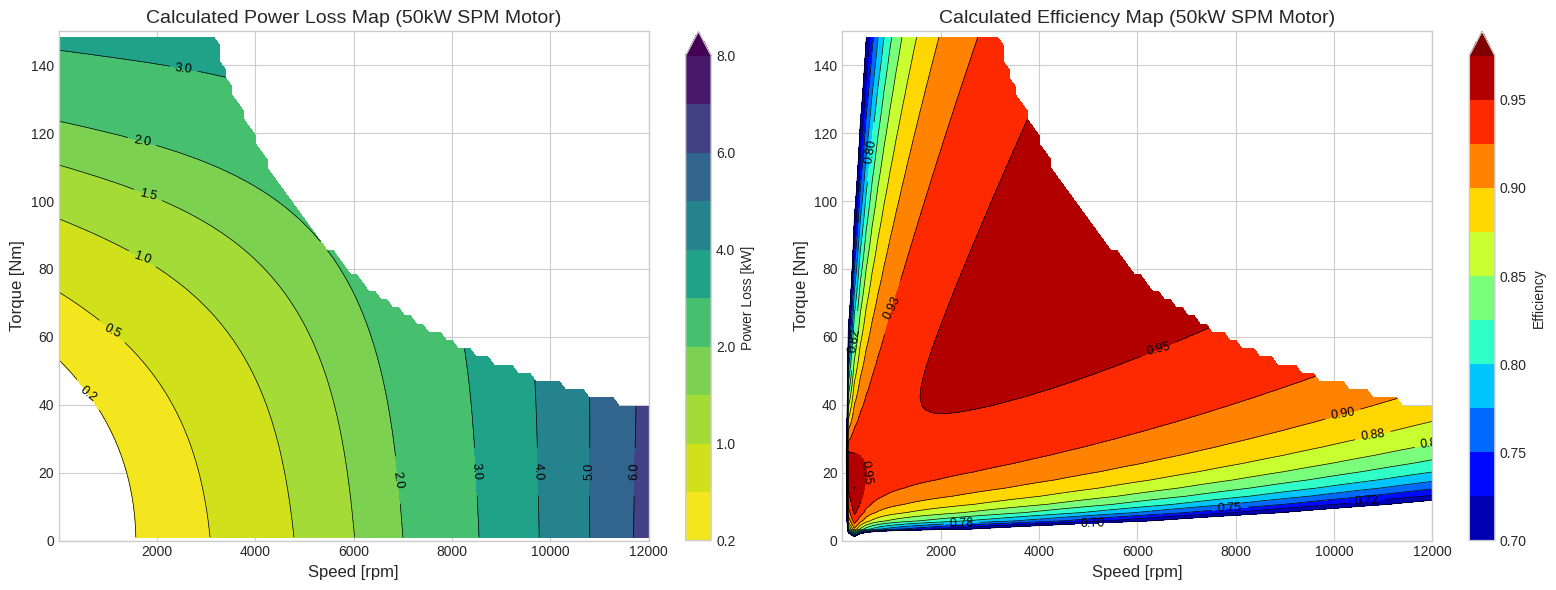

Recreate this plot in Python.
import numpy as np
import matplotlib.pyplot as plt

def calculate_spm_loss_kw(T_inst_nm, n_inst_rpm):
    """
    Calculates the power loss in kW for the SPM motor based on the polynomial model.
    This is a vectorized version for grid calculations.
    """
    # 1. Define base values from the paper
    T_base_nm = 250.0
    n_base_rpm = 12000.0
    P_loss_base_kW = 8.0

    # 2. Normalize inputs
    n_inst_krpm = n_inst_rpm / 1000.0
    T_norm = T_inst_nm / T_base_nm
    n_norm = n_inst_krpm / (n_base_rpm / 1000.0)

    # 3. Use Table III coefficients for SPM to calculate normalized loss
    loss_norm = (
        -0.002
        + 0.175 * n_norm
        + 0.181 * (n_norm**2)
        + 0.443 * (n_norm**3)
        - 0.065 * T_norm
        + 0.577 * T_norm * n_norm
        - 0.542 * T_norm * (n_norm**2)
        + 0.697 * (T_norm**2)
        - 1.043 * (T_norm**2) * n_norm
        + 0.942 * (T_norm**3)
    )

    # 4. Denormalize loss to get kW
    loss_kW = loss_norm * P_loss_base_kW
    
    # The model can produce negative losses at very low torque/speed, which is unphysical.
    # We clip the loss at a small positive value.
    return np.maximum(0.01, loss_kW)

# --- 1. Create the operating grid ---
# Define the speed and torque ranges based on the paper's plots
speed_rpm = np.linspace(1, 12000, 100) # From 1 to avoid division by zero
torque_nm = np.linspace(1, 240, 100)

# Create meshgrid for vectorized calculations
T_grid, N_grid = np.meshgrid(torque_nm, speed_rpm)

# --- 2. Calculate Loss and Efficiency across the grid ---
# Calculate loss for every point on the grid
loss_map_kw = calculate_spm_loss_kw(T_grid, N_grid)

# Calculate output power for every point on the grid
# P_out(kW) = T(Nm) * n(rpm) * 2*pi / 60 / 1000
P_out_map_kw = T_grid * N_grid * np.pi / 30000.0

# Calculate input power and efficiency
P_in_map_kw = P_out_map_kw + loss_map_kw
efficiency_map = P_out_map_kw / P_in_map_kw

# We need to handle the motor's physical limits. The torque capability
# decreases at high speeds (constant power region). A simple approximation
# is to cap the power. Let's assume a 50 kW rated power.
power_limit_kw = 50
max_torque_at_speed = (power_limit_kw * 30000.0 / np.pi) / N_grid
# The overload torque from the paper's Table II is 150 Nm
max_torque_at_speed = np.minimum(max_torque_at_speed, 150)

# Mask out the areas where the torque is beyond the motor's capability
invalid_mask = T_grid > max_torque_at_speed
efficiency_map[invalid_mask] = np.nan # Set to Not a Number to hide it in the plot
loss_map_kw[invalid_mask] = np.nan

# --- 3. Plot the maps ---
plt.style.use('seaborn-v0_8-whitegrid')
fig, (ax1, ax2) = plt.subplots(1, 2, figsize=(16, 6))

# Plot Loss Map
loss_levels = [200, 500, 1000, 1500, 2000, 3000, 4000, 5000, 6000, 7000, 8000]
loss_levels_kw = [l/1000.0 for l in loss_levels] # Convert W to kW for levels
cp1 = ax1.contourf(N_grid, T_grid, loss_map_kw, levels=loss_levels_kw, cmap='viridis_r', extend='max')
cl1 = ax1.contour(N_grid, T_grid, loss_map_kw, levels=loss_levels_kw, colors='black', linewidths=0.5)
ax1.clabel(cl1, fmt='%1.1f', fontsize=9)
fig.colorbar(cp1, ax=ax1, label='Power Loss [kW]')
ax1.set_title('Calculated Power Loss Map (50kW SPM Motor)', fontsize=14)
ax1.set_xlabel('Speed [rpm]', fontsize=12)
ax1.set_ylabel('Torque [Nm]', fontsize=12)
ax1.set_ylim(0, 150)


# Plot Efficiency Map
efficiency_levels_percent = np.arange(70, 100, 2.5)
efficiency_levels = efficiency_levels_percent / 100.0
cp2 = ax2.contourf(N_grid, T_grid, efficiency_map, levels=efficiency_levels, cmap='jet', extend='max')
cl2 = ax2.contour(N_grid, T_grid, efficiency_map, levels=efficiency_levels, colors='black', linewidths=0.5)
ax2.clabel(cl2, fmt='%1.2f', fontsize=9)
fig.colorbar(cp2, ax=ax2, label='Efficiency')
ax2.set_title('Calculated Efficiency Map (50kW SPM Motor)', fontsize=14)
ax2.set_xlabel('Speed [rpm]', fontsize=12)
ax2.set_ylabel('Torque [Nm]', fontsize=12)
ax2.set_ylim(0, 150)

plt.tight_layout()
plt.savefig('spm_motor_maps.png')